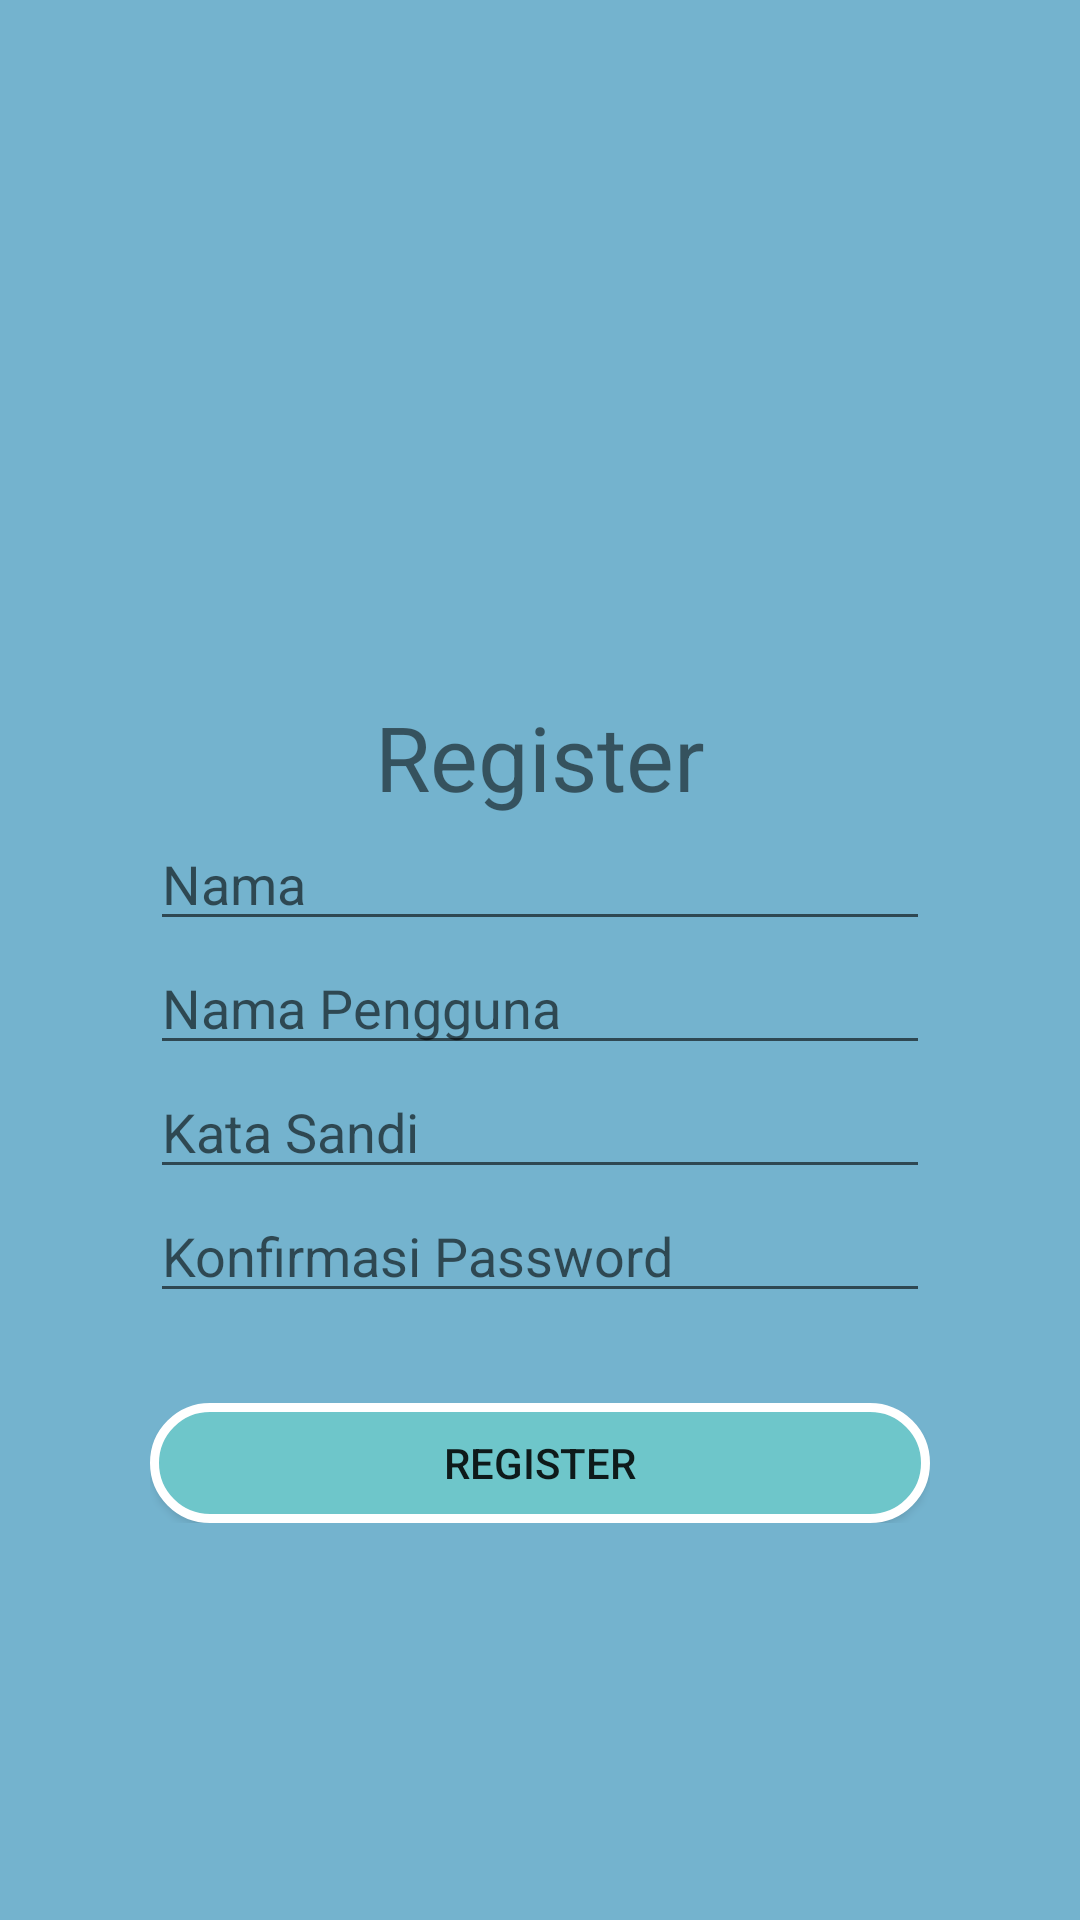

Reconstruct the res/layout file that produces this screen, plus the resources it refers to.
<!-- AndroidManifest.xml: application theme AppTheme -->
<!-- res/layout/activity_register.xml -->
<?xml version="1.0" encoding="utf-8"?>
<RelativeLayout
    xmlns:android="http://schemas.android.com/apk/res/android"
    xmlns:app="http://schemas.android.com/apk/res-auto"
    xmlns:tools="http://schemas.android.com/tools"
    android:layout_width="match_parent"
    android:layout_height="match_parent"
    android:background="@color/background"
    android:padding="50dp"
    tools:context=".Register">
    <LinearLayout
        android:layout_width="match_parent"
        android:layout_height="wrap_content"
        android:orientation="vertical"
        android:layout_centerVertical="true">
        <TextView
            android:text="Register"
            android:textAlignment="center"
            android:textSize="30sp"
            android:layout_marginTop="100dp"
            android:layout_width="match_parent"
            android:layout_height="wrap_content"
            android:gravity="center_horizontal" />
        <EditText
            android:id="@+id/name"
            android:hint="@string/Nama"
            android:inputType="textPersonName"
            android:textColor="#000000"
            android:layout_width="match_parent"
            android:layout_height="wrap_content" />

        <EditText
            android:id="@+id/edit_username"
            android:hint="@string/Username"
            android:textColor="#000000"
            android:layout_width="match_parent"
            android:layout_height="wrap_content"/>

        <EditText
            android:id="@+id/edit_password"
            android:hint="@string/Password"
            android:inputType="textPassword"
            android:textColor="#000000"
            android:layout_width="match_parent"
            android:layout_height="wrap_content"/>

        <EditText
            android:id="@+id/c_password"
            android:autofillHints=""
            android:hint="Konfirmasi Password"
            android:inputType="textPassword"
            android:textColor="#000000"
            android:layout_width="match_parent"
            android:layout_height="wrap_content"/>

        <Button
            android:id="@+id/buttonregister"
            android:textColorHighlight="@android:color/white"
            android:layout_width="match_parent"
            android:layout_height="40dp"
            android:layout_marginTop="30dp"
            android:background="@drawable/btn_rounded_outline"
            android:text="@string/register" />
    </LinearLayout>

</RelativeLayout>
<!-- resources referenced by this layout -->
<resources>
  <color name="background">#74b3ce</color>
  <!-- drawable btn_rounded_outline (drawable) -->
  <?xml version="1.0" encoding="utf-8"?>
  <shape xmlns:android="http://schemas.android.com/apk/res/android"
      android:padding="10dp"
      android:shape="rectangle">
  
      <solid android:color="#6EC6CA" />
      <corners
          android:bottomLeftRadius="20dp"
          android:bottomRightRadius="20dp"
          android:topLeftRadius="20dp"
          android:topRightRadius="20dp"/>
  
      <stroke android:color = "#ffff"
          android:width="3dp"/>
  
  
  
  </shape>
  <string name="Nama">Nama</string>
  <string name="Password">Kata Sandi</string>
  <string name="Username">Nama Pengguna</string>
  <string name="register">Register</string>
  <style name="AppTheme" parent="Theme.AppCompat.Light.NoActionBar">
          
          <item name="colorPrimary">@color/colorPrimary</item>
          <item name="colorPrimaryDark">@color/colorPrimaryDark</item>
          <item name="colorAccent">@color/colorAccent</item>
      </style>
  <color name="colorPrimary">#d60064</color>
  <color name="colorPrimaryDark">#b30d4d</color>
  <color name="colorAccent">#e1e1e1</color>
</resources>
